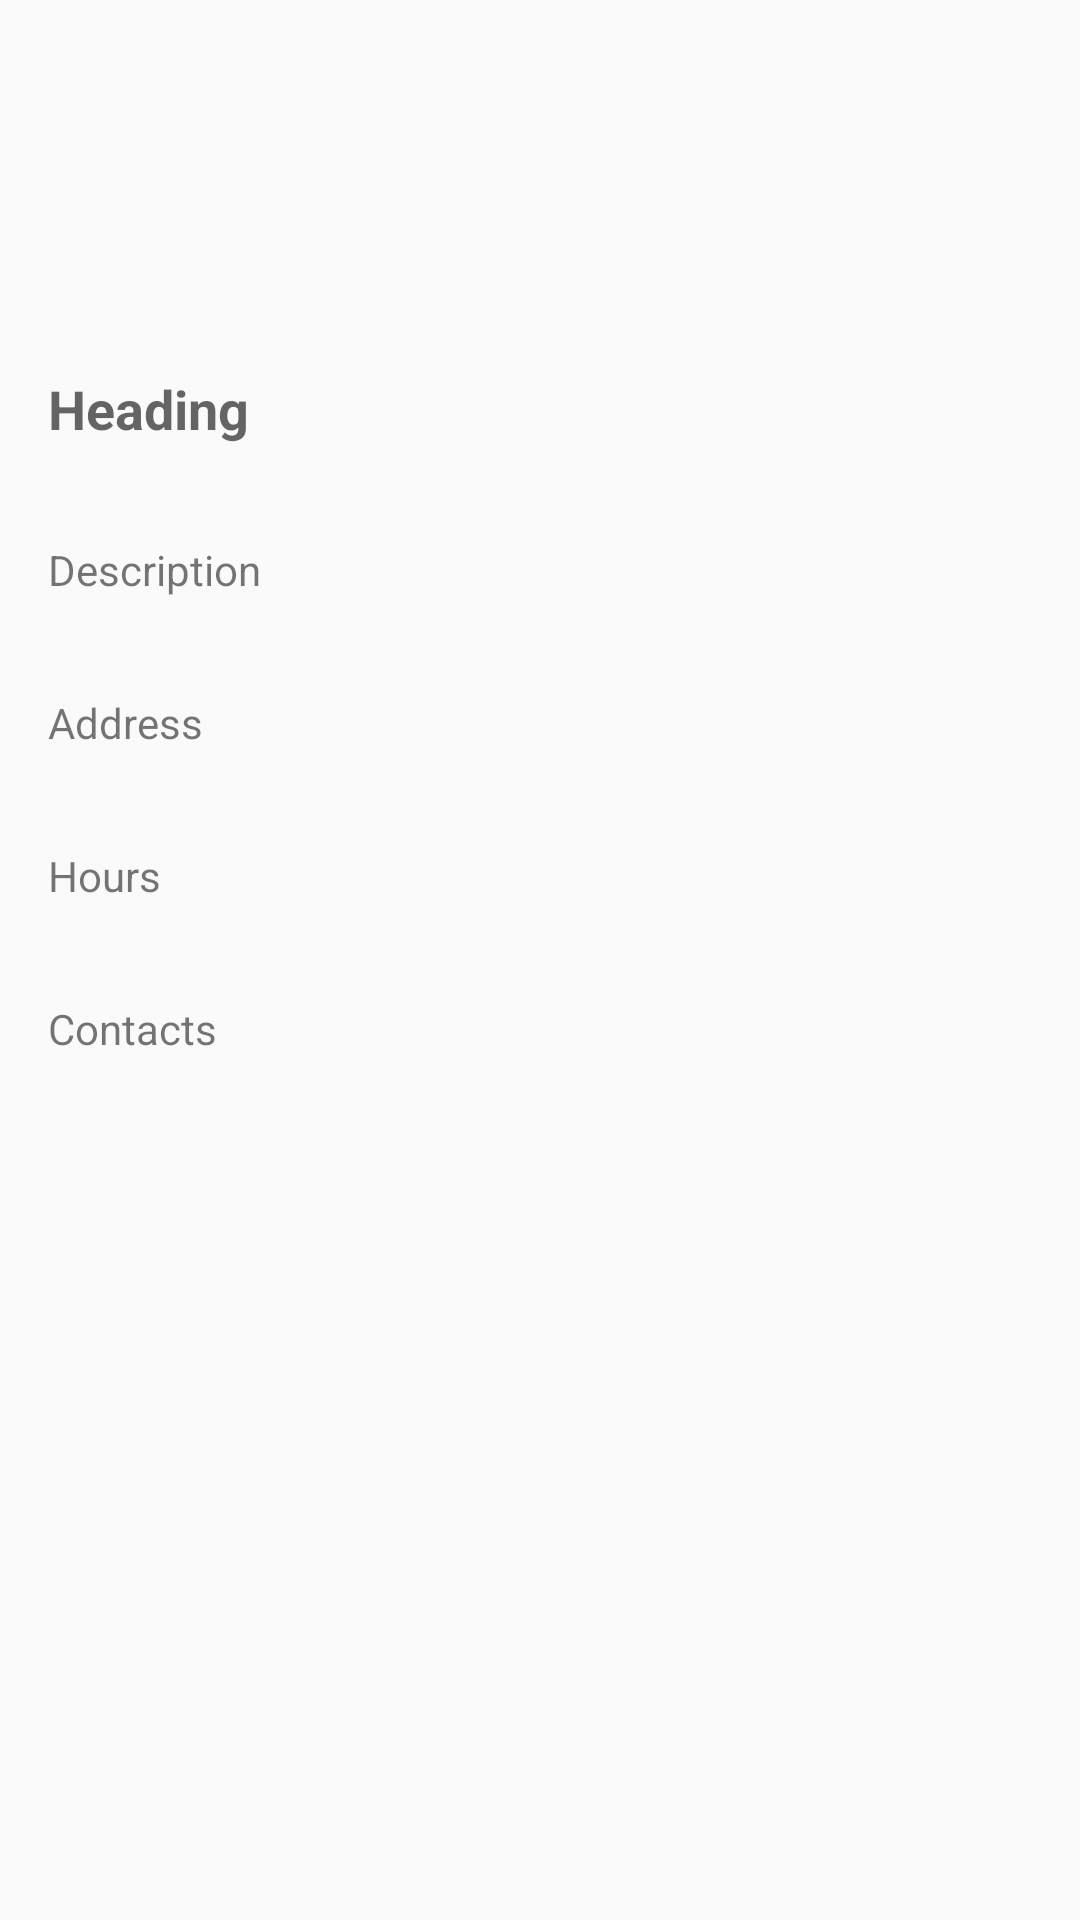

Layout XML and referenced resources for this Android screen:
<!-- AndroidManifest.xml: application theme AppTheme -->
<!-- res/layout/activity_more_info.xml -->
<?xml version="1.0" encoding="utf-8"?>
<LinearLayout xmlns:android="http://schemas.android.com/apk/res/android"
    android:orientation="vertical"
    android:layout_width="match_parent"
    android:layout_height="match_parent"
    >



    <ScrollView
        android:layout_width="match_parent"
        android:layout_height="match_parent"
        android:layout_weight="1">

        <LinearLayout
            android:id="@+id/profile_container"
            android:layout_width="match_parent"
            android:layout_height="match_parent"


            android:orientation="vertical">
            <ImageView
                android:id="@+id/profile_image_view"
                android:layout_width="match_parent"
                android:layout_height="@dimen/list_item_height"
                android:scaleType="centerCrop"
                android:layout_weight="1"/>

            <TextView
                android:id="@+id/profile_heading"
                android:layout_width="match_parent"
                android:layout_height="wrap_content"
                android:layout_margin="16dp"
                android:text="Heading"
                android:textAppearance="?android:textAppearanceMedium"
                android:textStyle="bold" />

            <TextView
                android:id="@+id/profile_description"
                android:layout_width="match_parent"
                android:layout_height="wrap_content"
                android:layout_margin="16dp"
                android:text="Description"

                />

            <TextView
                android:layout_width="match_parent"
                android:layout_height="wrap_content"
                android:layout_margin="16dp"
                android:text="Address" />

            <TextView
                android:layout_width="match_parent"
                android:layout_height="wrap_content"
                android:layout_margin="16dp"
                android:text="Hours" />

            <TextView
                android:layout_width="match_parent"
                android:layout_height="wrap_content"
                android:layout_margin="16dp"
                android:text="Contacts" />
        </LinearLayout>


    </ScrollView>


</LinearLayout>
<!-- resources referenced by this layout -->
<resources>
  <dimen name="list_item_height">108dp</dimen>
  <style name="AppTheme" parent="Theme.AppCompat.Light.DarkActionBar">
          <item name="colorPrimary">@color/primary_color</item>
          <item name="colorPrimaryDark">@color/primary_dark_color</item>
          <item name="actionBarStyle">@style/MiwokAppBarStyle</item>
          <item name="android:windowContentOverlay">@null</item>
      </style>
  <color name="primary_color">#ff64c2f4</color>
  <color name="primary_dark_color">#2F1D1A</color>
  <style name="MiwokAppBarStyle" parent="style/Widget.AppCompat.Light.ActionBar.Solid.Inverse">
          
          <item name="elevation">0dp</item>
      </style>
</resources>
